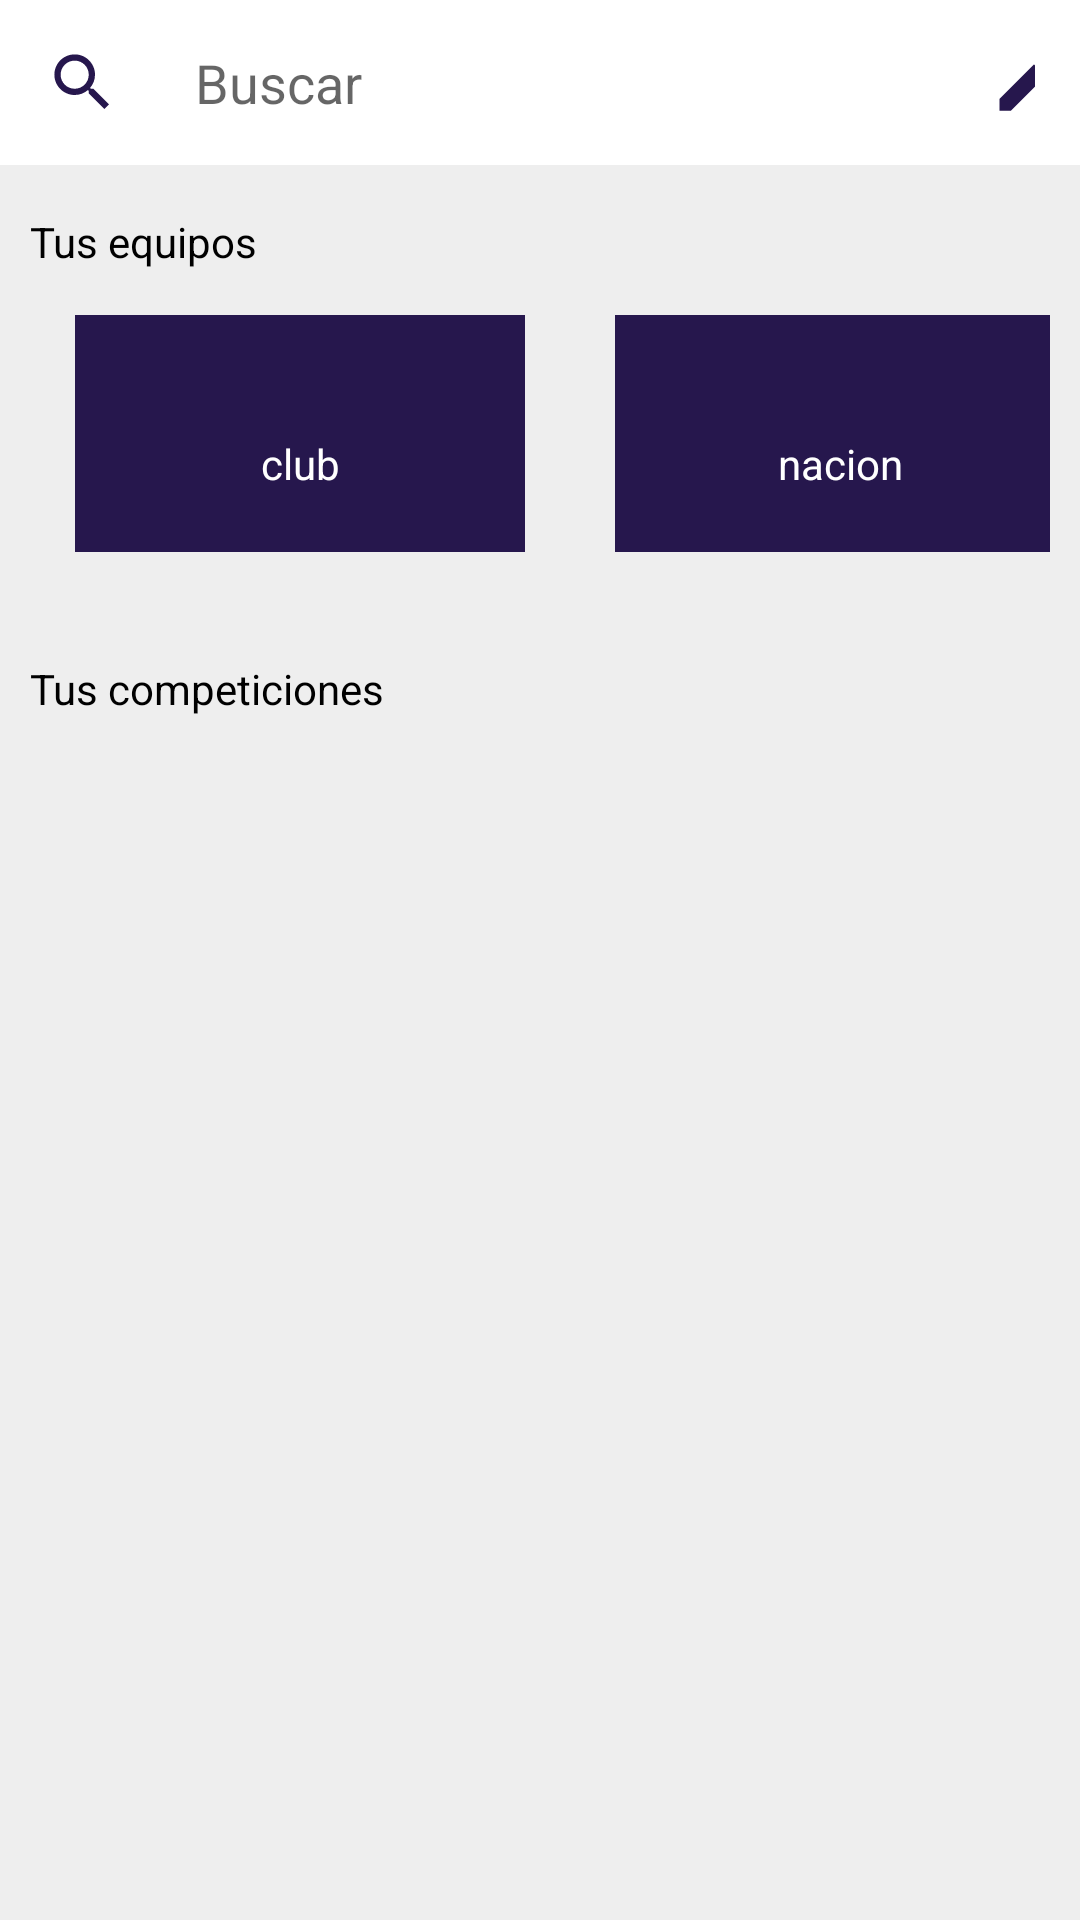

Android layout source for this screen:
<!-- AndroidManifest.xml: application theme AppTheme -->
<!-- res/layout/fragment_siguiendo.xml -->
<?xml version="1.0" encoding="utf-8"?>
<RelativeLayout xmlns:android="http://schemas.android.com/apk/res/android"
    xmlns:app="http://schemas.android.com/apk/res-auto"
    xmlns:tools="http://schemas.android.com/tools"
    android:layout_width="match_parent"
    android:layout_height="match_parent"
    android:background="#EEEEEE"

    tools:context=".view.SiguiendoFragment">

    <LinearLayout
        android:layout_width="match_parent"
        android:layout_height="match_parent"
        android:orientation="vertical">

            <androidx.constraintlayout.widget.ConstraintLayout
                android:layout_width="match_parent"
                android:layout_height="wrap_content"
                android:padding="15dp"
                android:background="@android:color/white"
                android:orientation="horizontal">

                <ImageButton
                    android:id="@+id/imageButton"
                    android:layout_width="25dp"
                    android:layout_height="25dp"
                    android:layout_gravity="center_vertical"
                    android:background="@drawable/ic_search"
                    app:layout_constraintBottom_toBottomOf="parent"
                    app:layout_constraintStart_toStartOf="parent"
                    app:layout_constraintTop_toTopOf="parent" />

                <EditText
                    android:id="@+id/textView5"
                    android:layout_width="match_parent"
                    android:layout_height="wrap_content"
                    android:layout_marginHorizontal="30dp"
                    android:paddingLeft="20sp"
                    android:hint="Buscar"
                    android:textSize="18dp"
                    app:layout_constraintBottom_toBottomOf="parent"
                    app:layout_constraintStart_toEndOf="@+id/imageButton"
                    android:background="@android:color/transparent"
                    android:imeOptions="actionSearch"
                    android:singleLine="true"
                    app:layout_constraintTop_toTopOf="parent" />

                <ImageButton
                    android:id="@+id/imageButton3"
                    android:layout_width="25dp"
                    android:layout_height="25dp"
                    android:layout_gravity="center_vertical"
                    android:background="@drawable/ic_create_black_24dp"
                    app:layout_constraintBottom_toBottomOf="parent"
                    app:layout_constraintEnd_toEndOf="parent"
                    app:layout_constraintStart_toEndOf="@+id/textView5"
                    app:layout_constraintTop_toTopOf="parent" />

            </androidx.constraintlayout.widget.ConstraintLayout>

        <View
            android:layout_width="wrap_content"
            android:layout_height="1dp"
            android:background="@drawable/bg_search"/>

        <LinearLayout
            android:id="@+id/linearLayout"
            android:layout_width="match_parent"
            android:layout_height="wrap_content"
            android:layout_marginTop="15dp"
            android:layout_marginHorizontal="10dp"
            android:orientation="vertical">

            <TextView
                android:id="@+id/textViewEquipoFavorito"
                android:layout_width="match_parent"
                android:layout_height="wrap_content"
                android:text="Tus equipos"
                android:textColor="@android:color/black" />

            <LinearLayout
                android:layout_width="wrap_content"
                android:layout_height="wrap_content"
                android:layout_gravity="center"
                android:orientation="horizontal">

                <LinearLayout
                    android:layout_width="150dp"
                    android:layout_height="wrap_content"
                    android:layout_margin="15dp"
                    android:background="#26174D"
                    android:orientation="vertical"
                    android:paddingVertical="20dp">

                    <ImageView
                        android:id="@+id/imageViewClubFavorito"
                        android:layout_width="match_parent"
                        android:layout_height="match_parent"
                        android:src="@drawable/googleg_standard_color_18" />

                    <TextView
                        android:id="@+id/textViewCLubFavorito"
                        android:layout_width="match_parent"
                        android:layout_height="wrap_content"
                        android:layout_marginTop="20dp"
                        android:gravity="center"
                        android:text="club"
                        android:textColor="@android:color/white" />
                </LinearLayout>

                <LinearLayout
                    android:layout_width="150dp"
                    android:layout_height="wrap_content"
                    android:layout_margin="15dp"
                    android:background="#26174D"
                    android:orientation="vertical"
                    android:paddingVertical="20dp">

                    <ImageView
                        android:id="@+id/imageViewEquipoNacion"
                        android:layout_width="match_parent"
                        android:layout_height="match_parent"
                        android:src="@drawable/googleg_standard_color_18" />

                    <TextView
                        android:id="@+id/textViewEquipoNacion"
                        android:layout_width="match_parent"
                        android:layout_height="wrap_content"
                        android:layout_marginTop="20dp"
                        android:gravity="center"
                        android:text="nacion"
                        android:textColor="@android:color/white" />
                </LinearLayout>

            </LinearLayout>

            <androidx.recyclerview.widget.RecyclerView
                android:id="@+id/equiposList"
                android:layout_width="match_parent"
                android:layout_height="wrap_content"
                app:layoutManager="androidx.recyclerview.widget.LinearLayoutManager"
                android:background="@android:color/white"
                app:spanCount="1" />

            <View
                android:layout_width="wrap_content"
                android:layout_height="1dp"
                android:background="@drawable/bg_search"/>

            <TextView
                android:id="@+id/textViewCompeticiones"
                android:layout_width="wrap_content"
                android:layout_height="wrap_content"
                android:layout_marginTop="20dp"
                android:layout_weight="1"
                android:text="Tus competiciones"
                android:textColor="@android:color/black" />

            
            
            
            
            
            
            

        </LinearLayout>

    </LinearLayout>

</RelativeLayout>
<!-- resources referenced by this layout -->
<resources>
  <!-- drawable ic_create_black_24dp (drawable) -->
  <vector android:height="24dp" android:tint="#26174D"
      android:viewportHeight="24.0" android:viewportWidth="24.0"
      android:width="24dp" xmlns:android="http://schemas.android.com/apk/res/android">
      <path android:fillColor="#FF000000" android:pathData="M3,17.25V21h3.75L17.81,9.94l-3.75,-3.75L3,17.25zM20.71,7.04c0.39,-0.39 0.39,-1.02 0,-1.41l-2.34,-2.34c-0.39,-0.39 -1.02,-0.39 -1.41,0l-1.83,1.83 3.75,3.75 1.83,-1.83z"/>
  </vector>
  <!-- drawable ic_search (drawable) -->
  <vector xmlns:android="http://schemas.android.com/apk/res/android"
          android:width="24dp"
          android:height="24dp"
          android:viewportWidth="24.0"
          android:viewportHeight="24.0">
      <path
          android:fillColor="#26174d"
          android:pathData="M15.5,14h-0.79l-0.28,-0.27C15.41,12.59 16,11.11 16,9.5 16,5.91 13.09,3 9.5,3S3,5.91 3,9.5 5.91,16 9.5,16c1.61,0 3.09,-0.59 4.23,-1.57l0.27,0.28v0.79l5,4.99L20.49,19l-4.99,-5zM9.5,14C7.01,14 5,11.99 5,9.5S7.01,5 9.5,5 14,7.01 14,9.5 11.99,14 9.5,14z"/>
  </vector>
  <style name="AppTheme" parent="Theme.AppCompat.Light.DarkActionBar">
          
          <item name="colorPrimaryDark">#26174D</item>
          <item name="colorPrimary">#26174D</item>
      </style>
</resources>
